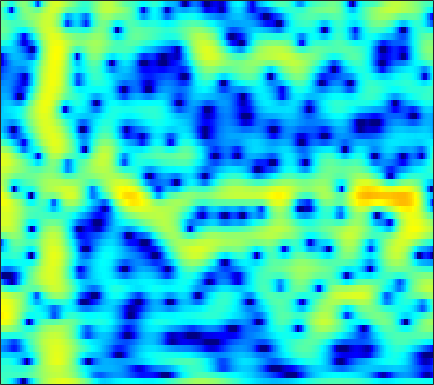

Data behind this chart, as committed beside it:
-2.1986, -2.6881, -3.4168, -4.272, -5.0279, -6.2472, -7.8128, -9.3206, -12.05, -16.306, -22.74, -20.557, -13.838, -9.5829, -7.2922, -4.9203, -3.0571, -1.9006, -0.59644, 0.48648, 1.3896, 1.9657, 2.6141, 3.139
-3.096, -3.026, -2.98, -2.974, -2.99, -3.027, -3.065, -3.082, -3.079, -3.024, -2.895, -2.739, -2.445, -2.059, -1.716, -1.204, -0.6566, -0.237, 0.3133, 0.8352, 1.311, 1.628, 1.992, 2.278
-3.65, -3.506, -3.395, -3.371, -3.407, -3.501, -3.625, -3.724, -3.836, -3.888, -3.833, -3.701, -3.39, -2.918, -2.475, -1.795, -1.059, -0.4958, 0.2369, 0.9224, 1.534, 1.937, 2.383, 2.72
-4.314, -4.19, -4.155, -4.29, -4.515, -4.997, -5.728, -6.478, -7.854, -9.861, -12.97, -16.68, -22.51, -15.8, -11.39, -7.367, -4.489, -2.786, -0.9357, 0.5451, 1.732, 2.458, 3.229, 3.788
-7.45, -7.331, -7.276, -7.311, -7.38, -7.513, -7.664, -7.78, -7.916, -8.012, -8.001, -7.856, -7.378, -6.521, -5.636, -4.262, -2.804, -1.73, -0.396, 0.7886, 1.804, 2.449, 3.155, 3.679
-10.53, -10.88, -11.64, -12.75, -13.79, -15.16, -15.66, -15.02, -13.12, -10.98, -9.002, -7.664, -6.045, -4.593, -3.585, -2.333, -1.178, -0.3749, 0.6091, 1.483, 2.238, 2.72, 3.248, 3.639
-9.428, -9.595, -10.15, -11.11, -12.01, -13.19, -13.68, -13.16, -11.51, -9.476, -7.533, -6.226, -4.666, -3.307, -2.395, -1.3, -0.3201, 0.3436, 1.139, 1.832, 2.427, 2.8, 3.198, 3.48
-4.497, -4.314, -4.231, -4.282, -4.352, -4.436, -4.464, -4.421, -4.265, -3.99, -3.601, -3.254, -2.736, -2.16, -1.694, -1.043, -0.3711, 0.1287, 0.7694, 1.353, 1.864, 2.189, 2.539, 2.786
1.151, 1.179, 1.1, 0.8902, 0.6473, 0.2096, -0.3515, -0.8362, -1.567, -2.375, -3.223, -3.805, -4.351, -4.454, -4.185, -3.456, -2.516, -1.794, -0.8959, -0.1242, 0.5043, 0.8853, 1.28, 1.563
5.13, 5.001, 4.713, 4.276, 3.83, 3.04, 2.018, 1.064, -0.5368, -2.655, -5.572, -8.674, -15.84, -28.32, -15.01, -9.167, -6.103, -4.626, -3.303, -2.482, -2.03, -1.859, -1.773, -1.763
5.885, 5.769, 5.492, 5.053, 4.61, 3.879, 2.962, 2.139, 0.8794, -0.5204, -1.989, -3.075, -4.317, -5.091, -5.295, -5.209, -4.993, -4.87, -4.901, -5.218, -5.937, -6.791, -8.469, -10.81
5.357, 5.329, 5.14, 4.791, 4.444, 3.867, 3.154, 2.544, 1.648, 0.6721, -0.3722, -1.162, -2.179, -3.104, -3.725, -4.459, -5.072, -5.446, -5.9, -6.416, -7.128, -7.869, -9.197, -10.85
4.926, 4.876, 4.701, 4.408, 4.119, 3.637, 3.06, 2.566, 1.777, 0.8303, -0.2727, -1.224, -2.685, -4.424, -5.878, -7.815, -9.144, -9.273, -8.436, -7.227, -6.167, -5.549, -4.941, -4.54
3.591, 3.35, 3.004, 2.659, 2.393, 2.021, 1.663, 1.378, 0.926, 0.3836, -0.3428, -1.077, -2.401, -4.263, -6.114, -9.382, -12.82, -12.29, -8.607, -5.484, -3.259, -2.026, -0.849, -0.03201
-1.437, -2.192, -3.11, -3.898, -4.301, -4.492, -4.301, -3.968, -3.323, -2.656, -2.146, -1.893, -1.697, -1.632, -1.646, -1.652, -1.465, -1.135, -0.4901, 0.3049, 1.133, 1.696, 2.33, 2.773
-10.11, -12.02, -14.62, -17.04, -19, -21.01, -18.43, -14.92, -10.92, -7.948, -5.688, -4.329, -2.86, -1.705, -0.9914, -0.1559, 0.5978, 1.107, 1.74, 2.323, 2.829, 3.146, 3.463, 3.637
-17.81, -24.07, -34.91, -24.7, -22.24, -20.54, -17.93, -15.44, -11.93, -9.046, -6.698, -5.198, -3.512, -2.13, -1.219, -0.1373, 0.7956, 1.412, 2.146, 2.772, 3.267, 3.546, 3.79, 3.879
-10.06, -10.98, -11.84, -11.85, -11.55, -10.92, -9.885, -9.022, -7.785, -6.614, -5.476, -4.657, -3.634, -2.663, -1.927, -0.9324, 0.02763, 0.7402, 1.642, 2.43, 3.078, 3.468, 3.814, 3.965
-5.506, -5.741, -5.866, -5.937, -5.902, -5.699, -5.497, -5.316, -5.172, -5.131, -5.18, -5.302, -5.485, -5.407, -5.03, -4.032, -2.59, -1.402, 0.1187, 1.441, 2.524, 3.161, 3.773, 4.108
-4.627, -4.535, -4.279, -3.991, -3.743, -3.458, -3.37, -3.428, -3.768, -4.424, -5.621, -7.036, -10.01, -15.98, -24.49, -13.51, -7.258, -4.291, -1.455, 0.5982, 2.119, 2.961, 3.781, 4.275
-9.338, -8.275, -6.513, -4.904, -3.934, -3.077, -2.554, -2.413, -2.491, -2.895, -3.619, -4.294, -5.302, -6.048, -6.072, -5.242, -3.64, -2.277, -0.5787, 0.9086, 2.118, 2.837, 3.534, 3.956
-13.62, -10.31, -6.753, -4.364, -3.115, -2.037, -1.403, -1.187, -1.15, -1.395, -1.75, -2.061, -2.444, -2.616, -2.556, -2.198, -1.5, -0.8481, 0.1191, 1.096, 1.958, 2.506, 3.044, 3.345
-1.29, -1.076, -0.5642, 0.02471, 0.3386, 0.6306, 0.6645, 0.5116, 0.0569, -0.6567, -1.621, -2.496, -3.705, -4.746, -5.152, -4.825, -3.708, -2.643, -1.181, 0.1154, 1.158, 1.776, 2.376, 2.694
2.931, 2.924, 2.911, 2.85, 2.745, 2.488, 2.035, 1.547, 0.6425, -0.604, -2.353, -4.087, -7.387, -13.11, -23.74, -16.71, -9.18, -6.157, -3.44, -1.598, -0.2887, 0.4108, 1.034, 1.371
3.715, 3.731, 3.669, 3.489, 3.301, 2.902, 2.353, 1.834, 0.9828, -0.09114, -1.343, -2.396, -3.87, -5.141, -5.75, -5.749, -5.025, -4.255, -3.208, -2.328, -1.635, -1.244, -0.9204, -0.7516
3.473, 3.62, 3.682, 3.593, 3.42, 3.055, 2.57, 2.116, 1.421, 0.653, -0.1571, -0.7673, -1.503, -2.115, -2.452, -2.718, -2.813, -2.787, -2.74, -2.709, -2.778, -2.882, -3.056, -3.257
3.723, 3.984, 4.098, 3.998, 3.781, 3.385, 2.839, 2.364, 1.645, 0.8765, 0.05951, -0.5263, -1.254, -1.841, -2.142, -2.409, -2.525, -2.6, -2.764, -3.108, -3.761, -4.527, -5.884, -7.51
4.885, 4.926, 4.711, 4.247, 3.809, 3.114, 2.354, 1.756, 0.8965, -0.1257, -1.306, -2.347, -3.834, -5.063, -5.471, -5.058, -4.058, -3.332, -2.638, -2.474, -2.887, -3.708, -5.683, -9.045
5.014, 4.476, 3.445, 2.089, 0.9395, -0.6287, -1.753, -2.248, -2.593, -3.052, -4.032, -5.424, -8.566, -15.34, -23.73, -11.92, -6.465, -4.103, -2.055, -0.8899, -0.3242, -0.1756, -0.2617, -0.4218
3.344, 2.37, 0.5381, -2.174, -5.135, -11.64, -24.48, -13.94, -8.393, -5.938, -4.935, -4.686, -4.776, -4.88, -4.694, -3.892, -2.696, -1.733, -0.5858, 0.3333, 1.011, 1.387, 1.766, 2.042
2.338, 1.642, 0.4005, -1.201, -2.519, -4.227, -5.183, -5.224, -4.607, -3.782, -3.104, -2.695, -2.294, -1.923, -1.657, -1.219, -0.7272, -0.3219, 0.1944, 0.6877, 1.108, 1.358, 1.619, 1.786
2.504, 2.237, 1.724, 1.121, 0.6215, 0.0157, -0.4825, -0.7364, -0.9336, -1.028, -1.036, -1.035, -1, -0.9561, -0.8895, -0.7737, -0.5963, -0.4341, -0.1693, 0.1122, 0.3768, 0.5479, 0.6783, 0.6928
3.292, 3.235, 3.025, 2.707, 2.395, 1.976, 1.51, 1.176, 0.7277, 0.2849, -0.1284, -0.4571, -0.8667, -1.285, -1.559, -1.871, -2.023, -2.022, -1.793, -1.405, -0.934, -0.6055, -0.2884, -0.2031
4.144, 4.12, 3.945, 3.613, 3.289, 2.759, 2.163, 1.662, 0.9575, 0.2398, -0.5244, -1.113, -1.994, -3.004, -3.913, -5.268, -6.587, -7.08, -6.471, -4.787, -2.958, -1.825, -0.6904, -0.06078
3.992, 3.896, 3.601, 3.116, 2.652, 1.841, 0.8976, 0.1052, -0.983, -2.056, -3.014, -3.622, -4.386, -5.292, -6.298, -8.5, -12.65, -18.05, -14.15, -7.504, -3.586, -1.575, 0.2457, 1.38
1.694, 1.501, 1.027, 0.3244, -0.3911, -1.524, -3.013, -4.337, -6.526, -9.151, -11.26, -11.43, -9.765, -7.945, -6.887, -5.964, -5.221, -4.584, -3.356, -1.753, -0.1039, 1.021, 2.24, 3.104
-2.311, -2.622, -3.317, -4.291, -5.163, -6.428, -7.803, -9.03, -11.1, -13.95, -17.14, -16.53, -12.25, -8.583, -6.479, -4.277, -2.552, -1.428, -0.1135, 1.071, 2.11, 2.77, 3.485, 3.967
-6.237, -6.815, -8.069, -9.878, -11.47, -13.57, -14.35, -13.86, -12.55, -11.24, -9.869, -8.757, -7.023, -5.178, -3.834, -2.151, -0.6722, 0.3114, 1.437, 2.365, 3.105, 3.536, 3.933, 4.132
-8.211, -8.857, -10.3, -12.66, -15.38, -20.8, -22.17, -17.64, -13.05, -9.977, -7.608, -6.122, -4.359, -2.763, -1.662, -0.3273, 0.8445, 1.607, 2.473, 3.145, 3.624, 3.852, 3.981, 3.913
-8.176, -8.38, -8.828, -9.444, -9.857, -10.22, -9.943, -9.296, -8.002, -6.513, -4.966, -3.834, -2.41, -1.084, -0.1751, 0.9307, 1.884, 2.485, 3.14, 3.596, 3.847, 3.895, 3.76, 3.398
-7.923, -7.691, -7.481, -7.326, -7.149, -6.889, -6.496, -6.039, -5.289, -4.35, -3.297, -2.433, -1.274, -0.1275, 0.691, 1.689, 2.559, 3.1, 3.652, 3.988, 4.087, 3.986, 3.611, 2.931
-8.271, -7.71, -7.185, -6.829, -6.69, -6.474, -6.261, -6.03, -5.551, -4.797, -3.801, -2.915, -1.628, -0.3227, 0.6318, 1.793, 2.797, 3.428, 4.061, 4.447, 4.548, 4.421, 3.955, 3.112
-8.873, -8.301, -7.879, -7.823, -8.044, -8.576, -9.288, -9.893, -10.32, -9.831, -8.236, -6.672, -4.452, -2.376, -0.9658, 0.7002, 2.084, 2.947, 3.853, 4.464, 4.771, 4.794, 4.523, 3.898
-9.346, -9.114, -9.119, -9.556, -10.11, -11.52, -13.82, -16.49, -23.8, -29.76, -16.88, -12.63, -8.615, -5.552, -3.643, -1.462, 0.3625, 1.501, 2.751, 3.678, 4.3, 4.561, 4.639, 4.412
-9.953, -9.851, -9.954, -10.34, -10.86, -11.82, -13.15, -14.24, -15.38, -15.54, -14.39, -12.94, -10.54, -7.946, -6.026, -3.616, -1.467, -0.06694, 1.513, 2.768, 3.687, 4.168, 4.551, 4.643
-11.03, -10.69, -10.46, -10.49, -10.8, -11.38, -12.24, -13.11, -14.47, -16.17, -17.87, -18.06, -15.56, -11.59, -8.797, -5.575, -2.898, -1.2, 0.6834, 2.189, 3.339, 3.985, 4.57, 4.859
-12.59, -11.91, -11.26, -10.93, -10.82, -11.04, -11.58, -12.23, -13.66, -15.75, -18.66, -20.11, -16.9, -12.2, -9.244, -6.014, -3.359, -1.664, 0.2398, 1.79, 3.039, 3.768, 4.471, 4.871
-14.28, -13.47, -12.46, -11.62, -11.05, -10.61, -10.46, -10.51, -10.71, -10.94, -10.92, -10.61, -9.696, -8.251, -6.948, -5.077, -3.215, -1.855, -0.1669, 1.336, 2.597, 3.379, 4.179, 4.686
-18.81, -16.79, -14.16, -12.15, -11.07, -10.02, -9.458, -9.222, -9.038, -9.011, -8.963, -8.834, -8.552, -7.947, -7.223, -5.928, -4.301, -2.96, -1.142, 0.5663, 2.047, 2.99, 3.981, 4.658
-18.86, -15.91, -12.79, -10.7, -9.765, -8.909, -8.515, -8.498, -8.689, -9.143, -9.827, -10.45, -11.48, -12.59, -12.95, -11.68, -8.69, -6.222, -3.217, -0.7135, 1.332, 2.566, 3.841, 4.724
-8.481, -8.278, -7.893, -7.573, -7.46, -7.628, -8.053, -8.584, -9.614, -10.8, -12.11, -13.24, -14.97, -17.82, -21.07, -19.31, -12.32, -8.425, -4.453, -1.454, 0.8145, 2.147, 3.53, 4.488
-4.051, -4.261, -4.591, -5.07, -5.52, -6.427, -7.762, -9.09, -11.42, -14.5, -17.61, -18.23, -16.43, -14.01, -12.23, -9.786, -7.16, -5.176, -2.699, -0.5541, 1.225, 2.311, 3.428, 4.202
-1.702, -1.96, -2.405, -3.006, -3.627, -4.646, -6.049, -7.4, -9.733, -12.86, -16.23, -16.62, -13.43, -10.06, -7.931, -5.52, -3.446, -2.043, -0.3705, 1.058, 2.24, 2.948, 3.635, 4.044
-0.7933, -0.9834, -1.346, -1.812, -2.248, -2.9, -3.616, -4.184, -4.961, -5.584, -5.85, -5.695, -5.043, -3.984, -3.056, -1.772, -0.5211, 0.3503, 1.389, 2.277, 2.951, 3.31, 3.584, 3.582
-1.133, -1.328, -1.694, -2.108, -2.352, -2.626, -2.759, -2.783, -2.693, -2.507, -2.212, -1.904, -1.413, -0.8132, -0.3321, 0.3487, 1.037, 1.54, 2.155, 2.674, 3.059, 3.227, 3.249, 2.986
-1.998, -2.466, -3.33, -4.295, -4.859, -5.024, -4.464, -3.748, -2.691, -1.754, -0.999, -0.5584, -0.07443, 0.2907, 0.5239, 0.8184, 1.143, 1.429, 1.876, 2.341, 2.772, 3.014, 3.144, 3.008
-2.086, -2.972, -5.067, -8.871, -14.17, -18.3, -9.526, -6.034, -3.161, -1.409, -0.3757, 0.03553, 0.2124, 0.01939, -0.2875, -0.8016, -1.162, -1.132, -0.5405, 0.4968, 1.6, 2.328, 3.059, 3.456
-0.5825, -1.011, -2.071, -3.485, -4.405, -4.647, -3.576, -2.423, -1.086, -0.1762, 0.2301, 0.2093, -0.3253, -1.473, -2.875, -5.786, -10.64, -14.22, -9.276, -4.296, -1.122, 0.5261, 2.067, 3.032
